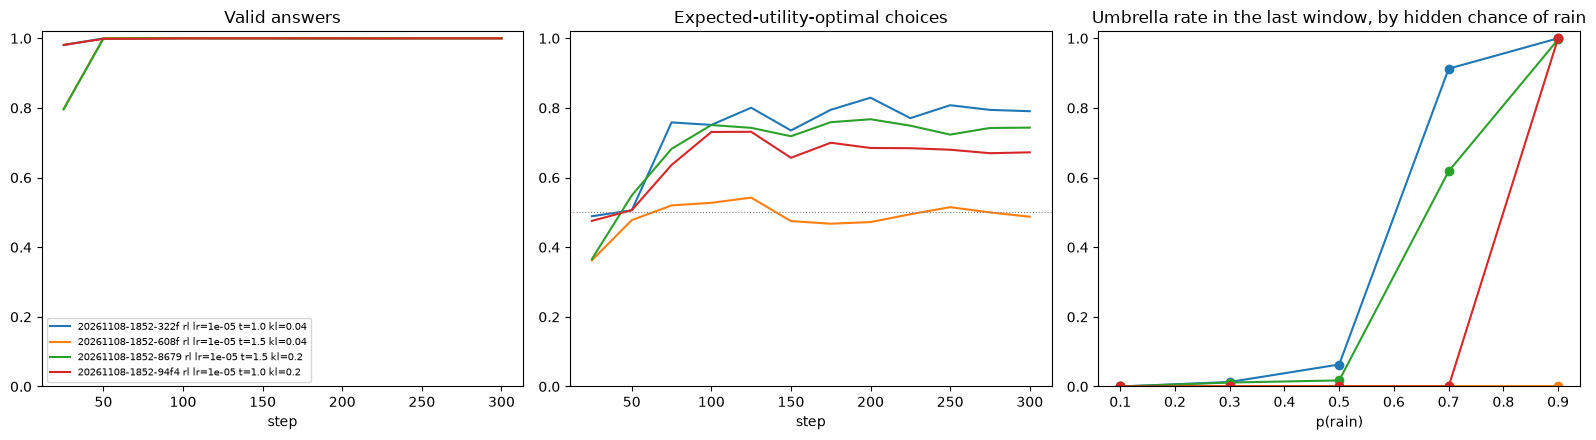

Data behind this chart, as committed beside it:
label, window, valid, optimal, reward, unanimous
20261108-1852-322f rl lr=1e-05 t=1.0 kl=…, 25, 0.9806, 0.4891, -0.1497, 0.19
20261108-1852-322f rl lr=1e-05 t=1.0 kl=…, 50, 0.9997, 0.5059, 0.01594, 0.655
20261108-1852-322f rl lr=1e-05 t=1.0 kl=…, 75, 1.0, 0.7584, 1.592, 0.5725
20261108-1852-322f rl lr=1e-05 t=1.0 kl=…, 100, 1.0, 0.7512, 1.716, 0.955
20261108-1852-322f rl lr=1e-05 t=1.0 kl=…, 125, 1.0, 0.8006, 2.146, 0.8575
20261108-1852-322f rl lr=1e-05 t=1.0 kl=…, 150, 1.0, 0.7353, 1.664, 0.8975
20261108-1852-322f rl lr=1e-05 t=1.0 kl=…, 175, 1.0, 0.7947, 1.536, 0.8875
20261108-1852-322f rl lr=1e-05 t=1.0 kl=…, 200, 1.0, 0.8294, 1.357, 0.94
20261108-1852-322f rl lr=1e-05 t=1.0 kl=…, 225, 1.0, 0.7706, 1.66, 0.9375
20261108-1852-322f rl lr=1e-05 t=1.0 kl=…, 250, 1.0, 0.8078, 1.879, 0.88
20261108-1852-322f rl lr=1e-05 t=1.0 kl=…, 275, 1.0, 0.7944, 1.886, 0.89
20261108-1852-322f rl lr=1e-05 t=1.0 kl=…, 300, 1.0, 0.7906, 2.155, 0.935
20261108-1852-608f rl lr=1e-05 t=1.5 kl=…, 25, 0.7963, 0.3625, -2.352, 0.5125
20261108-1852-608f rl lr=1e-05 t=1.5 kl=…, 50, 1.0, 0.4778, -0.1594, 0.9975
20261108-1852-608f rl lr=1e-05 t=1.5 kl=…, 75, 1.0, 0.52, 0.25, 1.0
20261108-1852-608f rl lr=1e-05 t=1.5 kl=…, 100, 0.9997, 0.5275, 0.2103, 0.9975
20261108-1852-608f rl lr=1e-05 t=1.5 kl=…, 125, 1.0, 0.5425, 0.415, 1.0
20261108-1852-608f rl lr=1e-05 t=1.5 kl=…, 150, 1.0, 0.475, -0.0525, 1.0
20261108-1852-608f rl lr=1e-05 t=1.5 kl=…, 175, 1.0, 0.4675, -0.0675, 1.0
20261108-1852-608f rl lr=1e-05 t=1.5 kl=…, 200, 0.9997, 0.4722, -0.06625, 0.9975
20261108-1852-608f rl lr=1e-05 t=1.5 kl=…, 225, 0.9997, 0.4947, 0.3334, 0.9975
20261108-1852-608f rl lr=1e-05 t=1.5 kl=…, 250, 1.0, 0.515, 0.3225, 1.0
20261108-1852-608f rl lr=1e-05 t=1.5 kl=…, 275, 1.0, 0.5, 0.3125, 1.0
20261108-1852-608f rl lr=1e-05 t=1.5 kl=…, 300, 1.0, 0.4875, 0.6775, 1.0
20261108-1852-8679 rl lr=1e-05 t=1.5 kl=…, 25, 0.7966, 0.3663, -2.322, 0.46
20261108-1852-8679 rl lr=1e-05 t=1.5 kl=…, 50, 0.9994, 0.5487, 0.2253, 0.45
20261108-1852-8679 rl lr=1e-05 t=1.5 kl=…, 75, 1.0, 0.6825, 1.044, 0.3375
20261108-1852-8679 rl lr=1e-05 t=1.5 kl=…, 100, 1.0, 0.7509, 1.69, 0.62
20261108-1852-8679 rl lr=1e-05 t=1.5 kl=…, 125, 0.9997, 0.7428, 1.942, 0.725
20261108-1852-8679 rl lr=1e-05 t=1.5 kl=…, 150, 0.9997, 0.7188, 1.562, 0.695
20261108-1852-8679 rl lr=1e-05 t=1.5 kl=…, 175, 0.9991, 0.7591, 1.532, 0.8075
20261108-1852-8679 rl lr=1e-05 t=1.5 kl=…, 200, 0.9994, 0.7675, 1.362, 0.7525
20261108-1852-8679 rl lr=1e-05 t=1.5 kl=…, 225, 0.9994, 0.7491, 1.854, 0.7625
20261108-1852-8679 rl lr=1e-05 t=1.5 kl=…, 250, 0.9997, 0.7234, 1.627, 0.725
20261108-1852-8679 rl lr=1e-05 t=1.5 kl=…, 275, 0.9997, 0.7425, 1.948, 0.7275
20261108-1852-8679 rl lr=1e-05 t=1.5 kl=…, 300, 1.0, 0.7434, 2.079, 0.78
20261108-1852-94f4 rl lr=1e-05 t=1.0 kl=…, 25, 0.9809, 0.4756, -0.2709, 0.38
20261108-1852-94f4 rl lr=1e-05 t=1.0 kl=…, 50, 0.9984, 0.5062, -0.03906, 0.535
20261108-1852-94f4 rl lr=1e-05 t=1.0 kl=…, 75, 0.9988, 0.6362, 0.9413, 0.385
20261108-1852-94f4 rl lr=1e-05 t=1.0 kl=…, 100, 1.0, 0.7309, 1.661, 0.955
20261108-1852-94f4 rl lr=1e-05 t=1.0 kl=…, 125, 1.0, 0.7316, 1.771, 0.9125
20261108-1852-94f4 rl lr=1e-05 t=1.0 kl=…, 150, 1.0, 0.6569, 1.309, 0.995
20261108-1852-94f4 rl lr=1e-05 t=1.0 kl=…, 175, 1.0, 0.7, 1.145, 1.0
20261108-1852-94f4 rl lr=1e-05 t=1.0 kl=…, 200, 1.0, 0.685, 1.095, 1.0
20261108-1852-94f4 rl lr=1e-05 t=1.0 kl=…, 225, 0.9997, 0.6844, 1.488, 0.995
20261108-1852-94f4 rl lr=1e-05 t=1.0 kl=…, 250, 1.0, 0.68, 1.633, 1.0
20261108-1852-94f4 rl lr=1e-05 t=1.0 kl=…, 275, 1.0, 0.67, 1.615, 1.0
20261108-1852-94f4 rl lr=1e-05 t=1.0 kl=…, 300, 1.0, 0.6725, 1.778, 1.0
